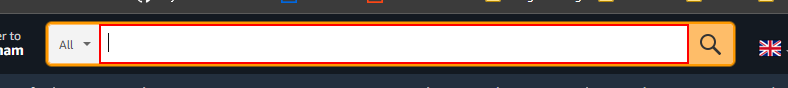
Task: web scraping

Workflow: Main

Step 1: type "row["Topic"].ToString()+ "[k(enter)]"" into the text box

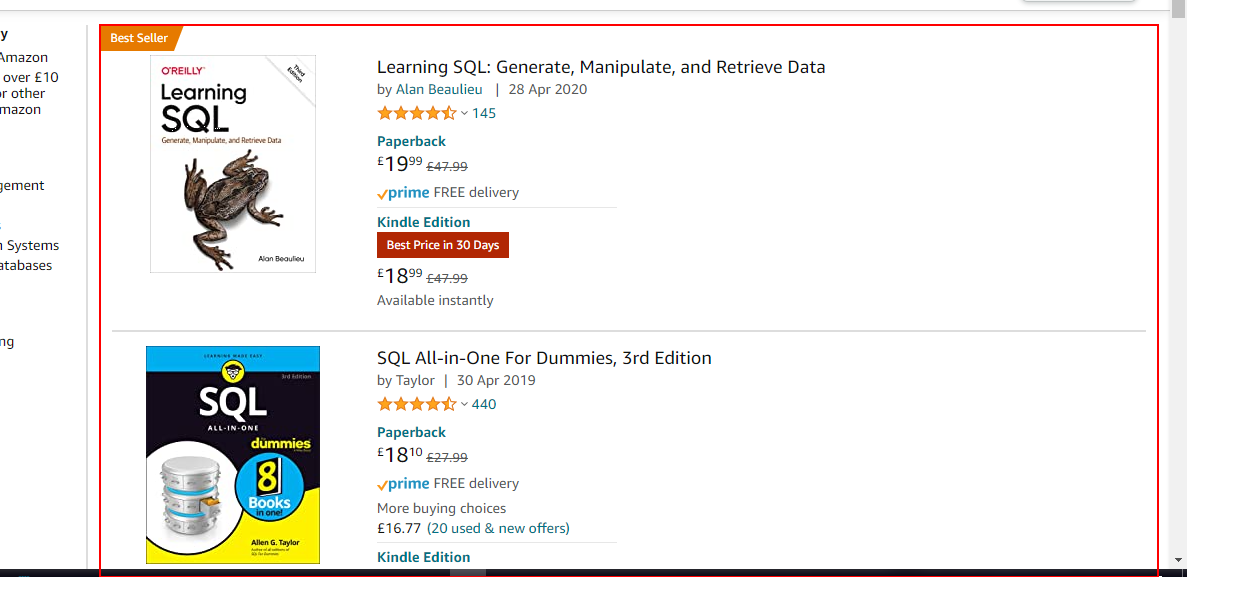
Step 2 [try]: get-text from the element

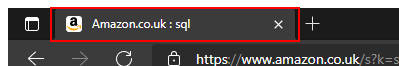
Step 3: Close Application 'page tab' on the pane 'Microsoft Edge' in window 'Amazon.co.uk*Microsoft Edge' (msedge.exe)